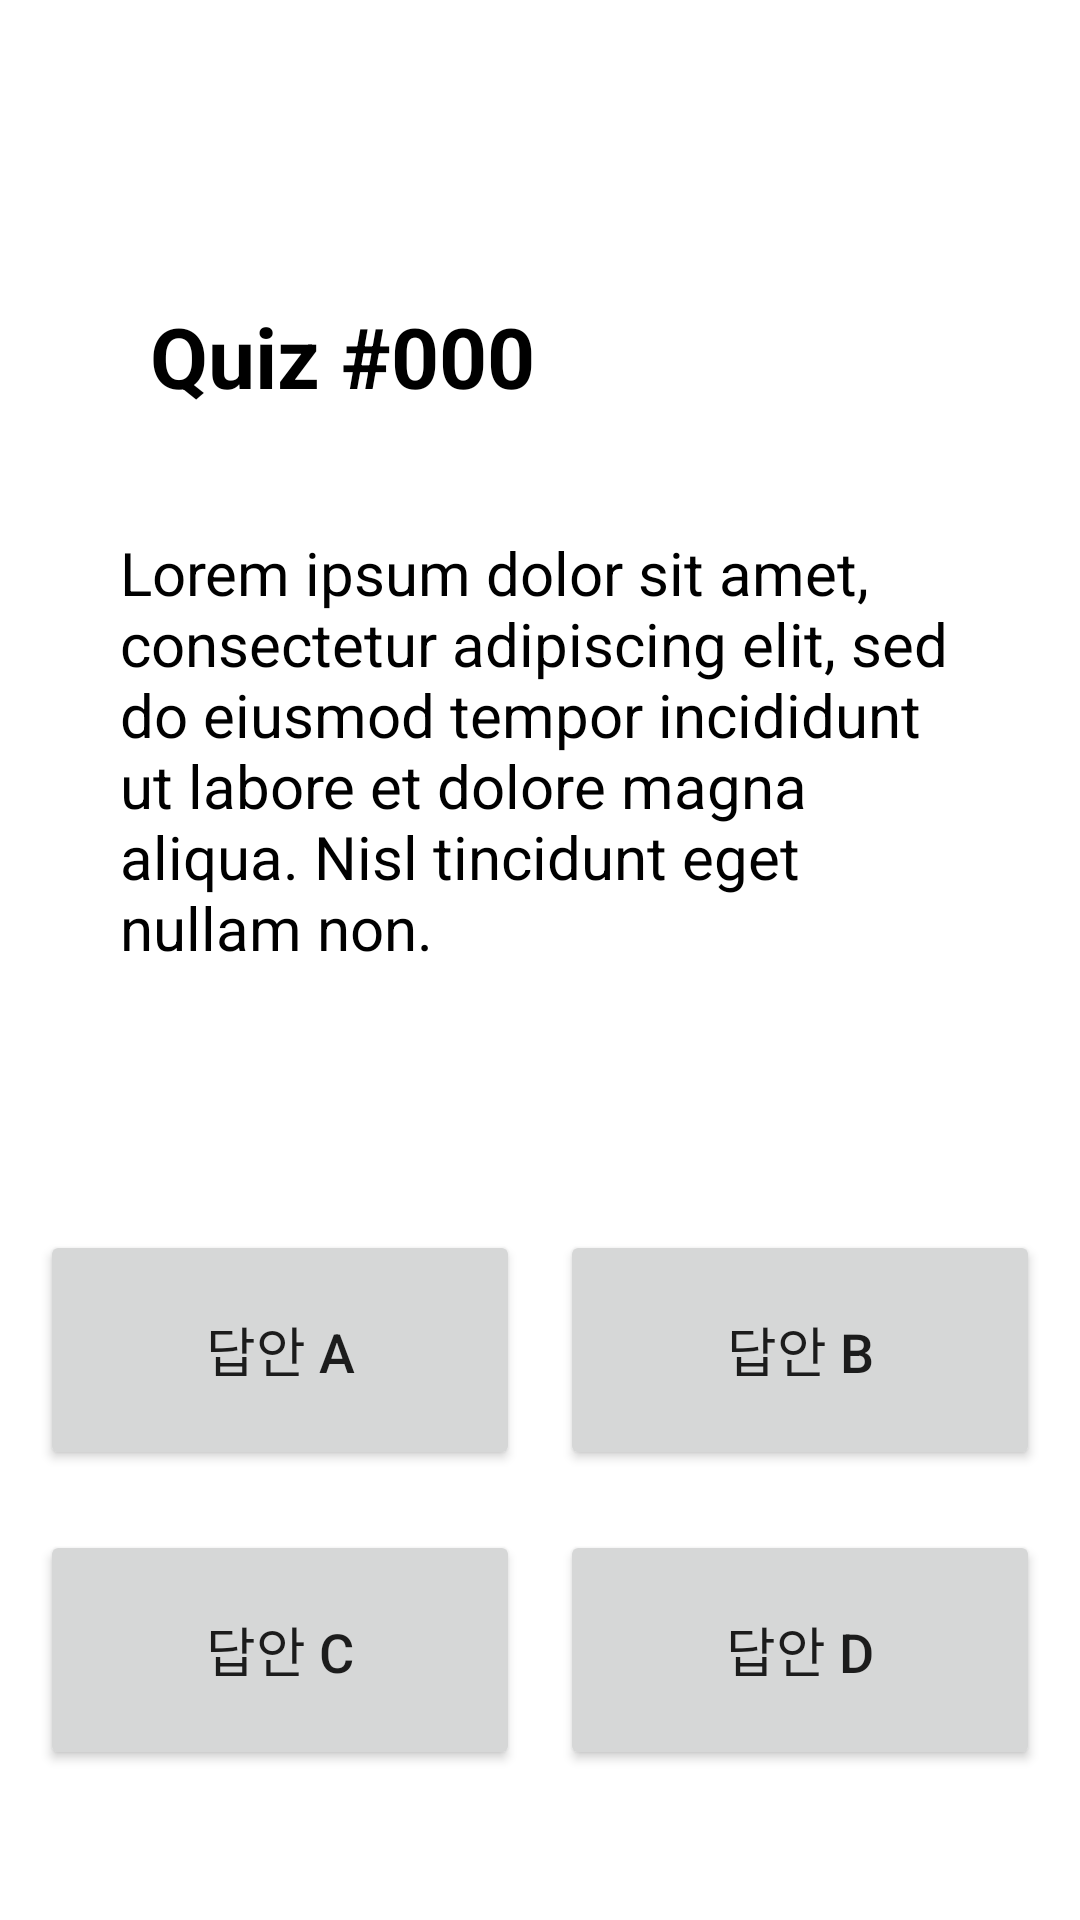

Layout XML and referenced resources for this Android screen:
<!-- AndroidManifest.xml: application theme Theme.MyFirstKotlin -->
<!-- res/layout/activity_quiz.xml -->
<?xml version="1.0" encoding="utf-8"?>
<androidx.constraintlayout.widget.ConstraintLayout xmlns:android="http://schemas.android.com/apk/res/android"
        xmlns:tools="http://schemas.android.com/tools"
        xmlns:app="http://schemas.android.com/apk/res-auto"
        android:layout_width="match_parent"
        android:layout_height="match_parent"
        tools:context=".MainActivity">

    <TextView
            android:id="@+id/mTextViewQuizTitle"
            android:layout_width="match_parent"
            android:layout_height="wrap_content"
            android:layout_marginLeft="50dp"
            android:layout_marginRight="50dp"
            android:textStyle="bold"
            android:layout_marginTop="100dp"
            android:text="Quiz #000"
            android:textColor="#000000"
            android:textSize="28dp"
            app:layout_constraintLeft_toLeftOf="parent"
            app:layout_constraintTop_toTopOf="parent" />

    <TextView
            android:layout_margin="40dp"
            android:id="@+id/mTextViewQuizContent"
            android:layout_width="match_parent"
            android:layout_height="0dp"
            android:text="@string/ipsum"
            android:textColor="#000000"
            android:textSize="20dp"
            app:layout_constraintRight_toRightOf="parent"
            app:layout_constraintLeft_toLeftOf="parent"
            app:layout_constraintTop_toBottomOf="@id/mTextViewQuizTitle"
            android:layout_marginTop="28dp" />

    <Button
            android:layout_marginBottom="20dp"
            app:layout_constraintBottom_toTopOf="@id/mButtonAnswerC"
            android:textSize="18dp"
            android:id="@+id/mButtonAnswerA"
            android:layout_width="160dp"
            android:layout_height="80dp"
            android:text="답안 A"
            app:layout_constraintRight_toLeftOf="@id/mButtonAnswerB"
            app:layout_constraintLeft_toLeftOf="parent" />

    <Button
            android:layout_marginBottom="20dp"
            app:layout_constraintBottom_toTopOf="@id/mButtonAnswerD"
            android:textSize="18dp"
            android:id="@+id/mButtonAnswerB"
            android:layout_width="160dp"
            android:layout_height="80dp"
            android:text="답안 B"
            app:layout_constraintRight_toRightOf="parent"
            app:layout_constraintLeft_toRightOf="@id/mButtonAnswerA" />


    <Button
            android:layout_marginBottom="50dp"
            android:textSize="18dp"
            android:id="@+id/mButtonAnswerC"
            android:layout_width="160dp"
            android:layout_height="80dp"
            android:text="답안 C"
            app:layout_constraintBottom_toBottomOf="parent"
            app:layout_constraintRight_toLeftOf="@id/mButtonAnswerD"
            app:layout_constraintLeft_toLeftOf="parent" />


    <Button
            android:textSize="18dp"
            android:layout_marginBottom="50dp"
            app:layout_constraintBottom_toBottomOf="parent"
            android:id="@+id/mButtonAnswerD"
            android:layout_width="160dp"
            android:layout_height="80dp"
            android:text="답안 D"
            app:layout_constraintRight_toRightOf="parent"
            app:layout_constraintLeft_toRightOf="@id/mButtonAnswerC" />


</androidx.constraintlayout.widget.ConstraintLayout>
<!-- resources referenced by this layout -->
<resources>
  <string name="ipsum"> Lorem ipsum dolor sit amet, consectetur adipiscing elit, sed do eiusmod tempor incididunt ut labore et dolore magna aliqua. Nisl tincidunt eget nullam non. </string>
  <style name="Theme.MyFirstKotlin" parent="Theme.MaterialComponents.DayNight.DarkActionBar">
          
          <item name="colorPrimary">@color/purple_500</item>
          <item name="colorPrimaryVariant">@color/purple_700</item>
          <item name="colorOnPrimary">@color/white</item>
          
          <item name="colorSecondary">@color/teal_200</item>
          <item name="colorSecondaryVariant">@color/teal_700</item>
          <item name="colorOnSecondary">@color/black</item>
          
          <item name="windowNoTitle">true</item>
  
          
          <item name="android:statusBarColor">#00000000</item>
          
          <item name="android:windowLightStatusBar" tools:targetApi="m">true</item>
      </style>
  <!-- not gathered from this repository: default colours our renderer supplied (Android Studio template values) -->
  <color name="purple_500">#FF6200EE</color>
  <color name="purple_700">#FF3700B3</color>
  <color name="teal_200">#FF03DAC5</color>
  <color name="teal_700">#FF018786</color>
  <color name="black">#FF000000</color>
  <color name="white">#FFFFFFFF</color>
</resources>
